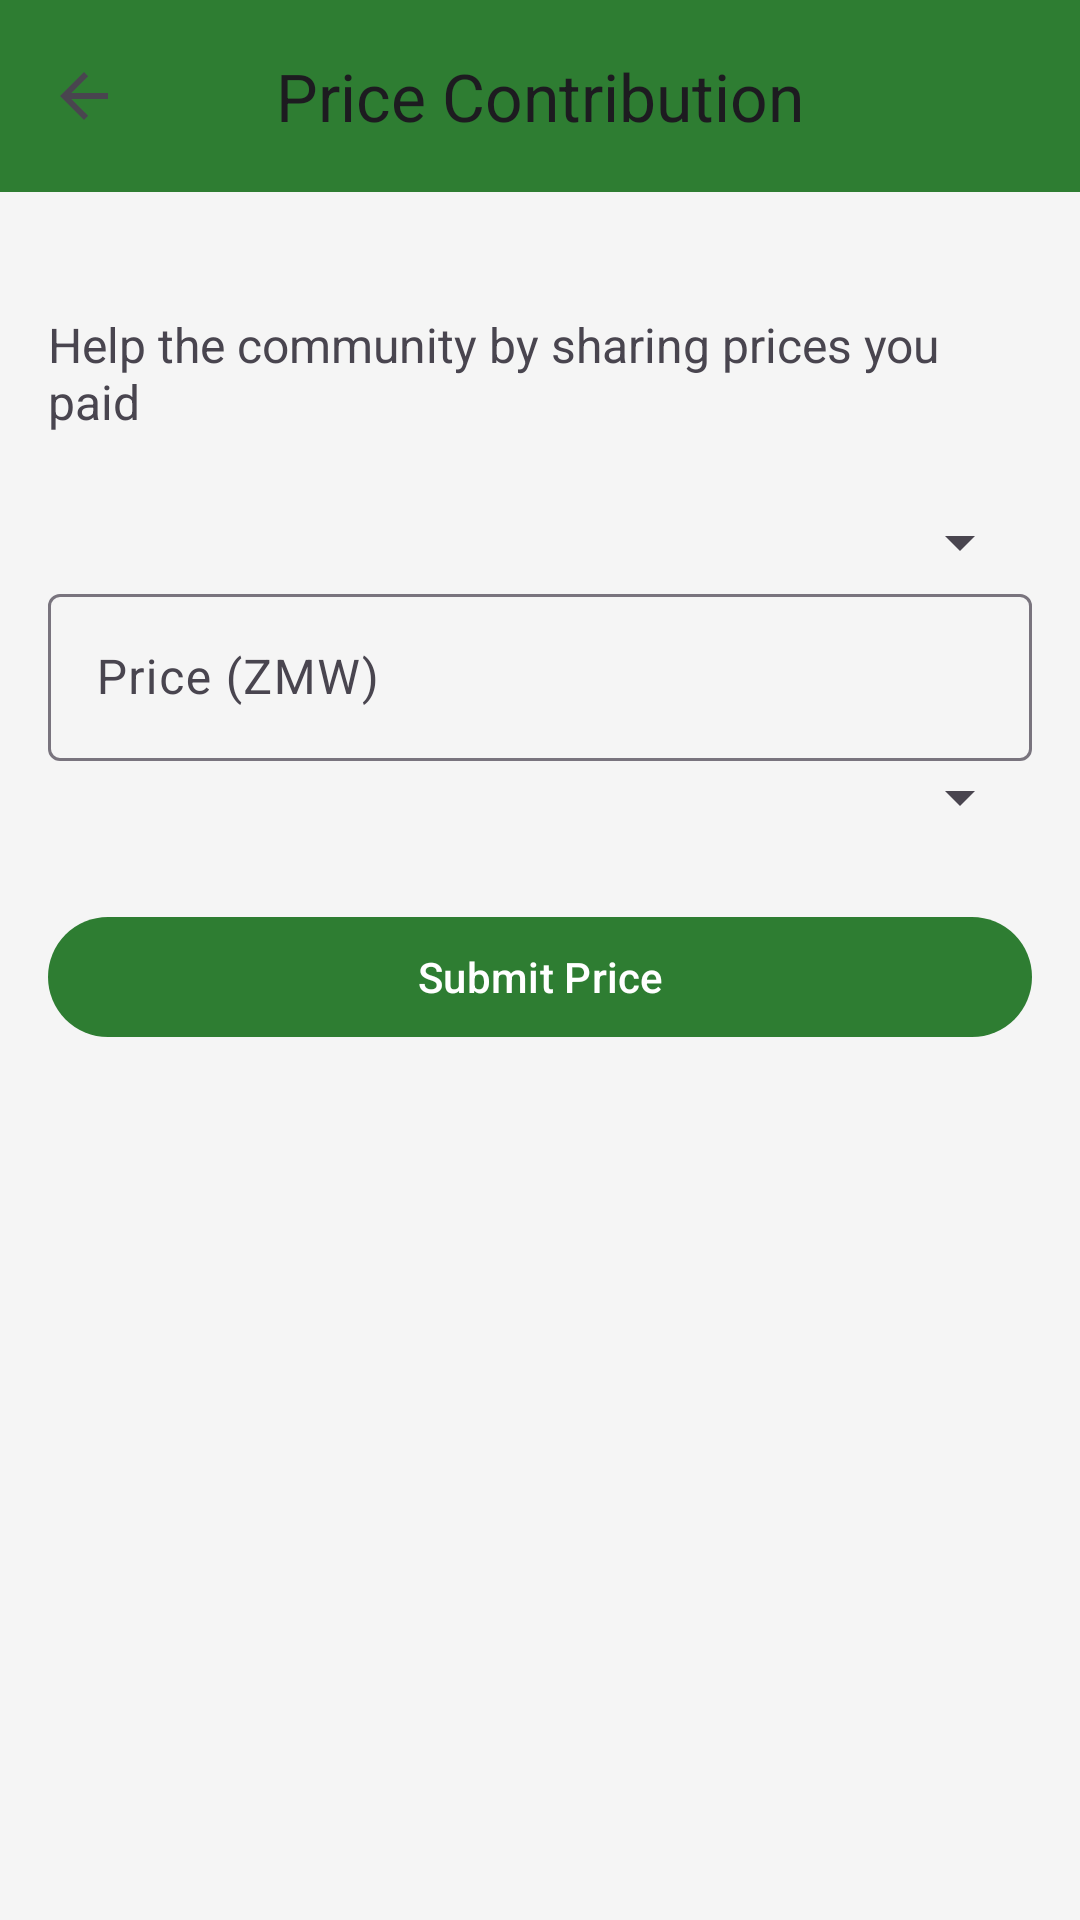

The Android layout XML behind this screen, and the referenced resources:
<!-- AndroidManifest.xml: application theme Theme.CrowdBudget -->
<!-- res/layout/activity_price_contribution.xml -->
<?xml version="1.0" encoding="utf-8"?>
<ScrollView xmlns:android="http://schemas.android.com/apk/res/android"
    xmlns:app="http://schemas.android.com/apk/res-auto"
    android:layout_width="match_parent"
    android:layout_height="match_parent"
    android:fillViewport="true">

    <LinearLayout
        android:layout_width="match_parent"
        android:layout_height="wrap_content"
        android:orientation="vertical"
        >

        <com.google.android.material.appbar.MaterialToolbar
            android:id="@+id/toolbar"
            android:layout_width="match_parent"
            android:layout_height="?attr/actionBarSize"
            android:background="?attr/colorPrimary"
            app:title="Price Contribution"
            app:titleCentered="true"
            app:navigationIcon="?attr/homeAsUpIndicator" />

    <LinearLayout
        android:layout_width="match_parent"
        android:layout_height="wrap_content"
        android:orientation="vertical"
        android:padding="16dp">
        <TextView
            android:layout_width="wrap_content"
            android:layout_height="wrap_content"
            android:text="Help the community by sharing prices you paid"
            android:textSize="16sp"
            android:layout_marginTop="24dp"
            android:layout_marginBottom="24dp" />

        <com.google.android.material.textfield.TextInputLayout
            android:layout_width="match_parent"
            android:layout_height="wrap_content"
            android:hint="Select Product">

            <Spinner
                android:id="@+id/spinnerProduct"
                android:layout_width="match_parent"
                android:layout_height="wrap_content" />

        </com.google.android.material.textfield.TextInputLayout>

        <com.google.android.material.textfield.TextInputLayout
            android:layout_width="match_parent"
            android:layout_height="wrap_content"
            android:hint="Price (ZMW)">

            <com.google.android.material.textfield.TextInputEditText
                android:id="@+id/editPrice"
                android:layout_width="match_parent"
                android:layout_height="wrap_content"
                android:inputType="numberDecimal" />

        </com.google.android.material.textfield.TextInputLayout>

        <com.google.android.material.textfield.TextInputLayout
            android:layout_width="match_parent"
            android:layout_height="wrap_content"
            android:hint="Store Name">

            <Spinner
                android:id="@+id/spinnerStore"
                android:layout_width="match_parent"
                android:layout_height="wrap_content" />

        </com.google.android.material.textfield.TextInputLayout>

        <com.google.android.material.button.MaterialButton
            android:id="@+id/btnSubmit"
            android:layout_width="match_parent"
            android:layout_height="wrap_content"
            android:layout_marginTop="24dp"
            android:text="Submit Price" />

        <ProgressBar
            android:id="@+id/progressBar"
            android:layout_width="wrap_content"
            android:layout_height="wrap_content"
            android:layout_gravity="center"
            android:layout_marginTop="24dp"
            android:visibility="gone" />

    </LinearLayout>



    </LinearLayout>
</ScrollView>
<!-- resources referenced by this layout -->
<resources>
  <style name="Theme.CrowdBudget" parent="Theme.Material3.Light.NoActionBar">
          
          <item name="android:windowBackground">#F5F5F5</item>
  
          
          <item name="colorPrimary">#2E7D32</item>
          <item name="colorPrimaryVariant">#1B5E20</item>
          <item name="colorOnPrimary">#FFFFFF</item>
  
          
          <item name="colorSecondary">#F9A825</item>
          <item name="colorSecondaryVariant">#F57F17</item>
          <item name="colorOnSecondary">#000000</item>
  
          
          <item name="android:actionBarStyle">@style/MyActionBar</item>
  
          
          <item name="colorError">#D32F2F</item>
  
          
          <item name="android:statusBarColor">#1B5E20</item>
      </style>
  <style name="MyActionBar" parent="Widget.AppCompat.ActionBar">
          <item name="android:background">#2E7D32</item>
          <item name="android:titleTextStyle">@style/MyActionBarTitle</item>
      </style>
  <style name="MyActionBarTitle" parent="TextAppearance.AppCompat.Widget.ActionBar.Title">
          <item name="android:textColor">#FFFFFF</item>
      </style>
</resources>
